Image classification data set "data_balanced" (Xiaolingford/Pomeranians on GitHub). Class labels (2): algae, microplastics.

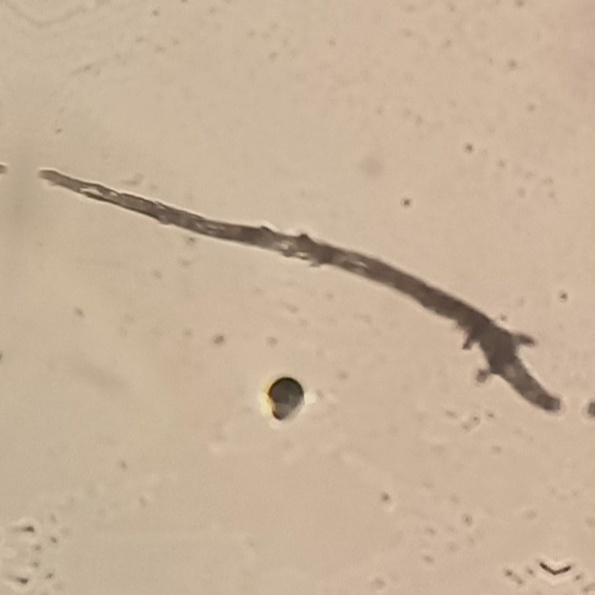
Label: microplastics

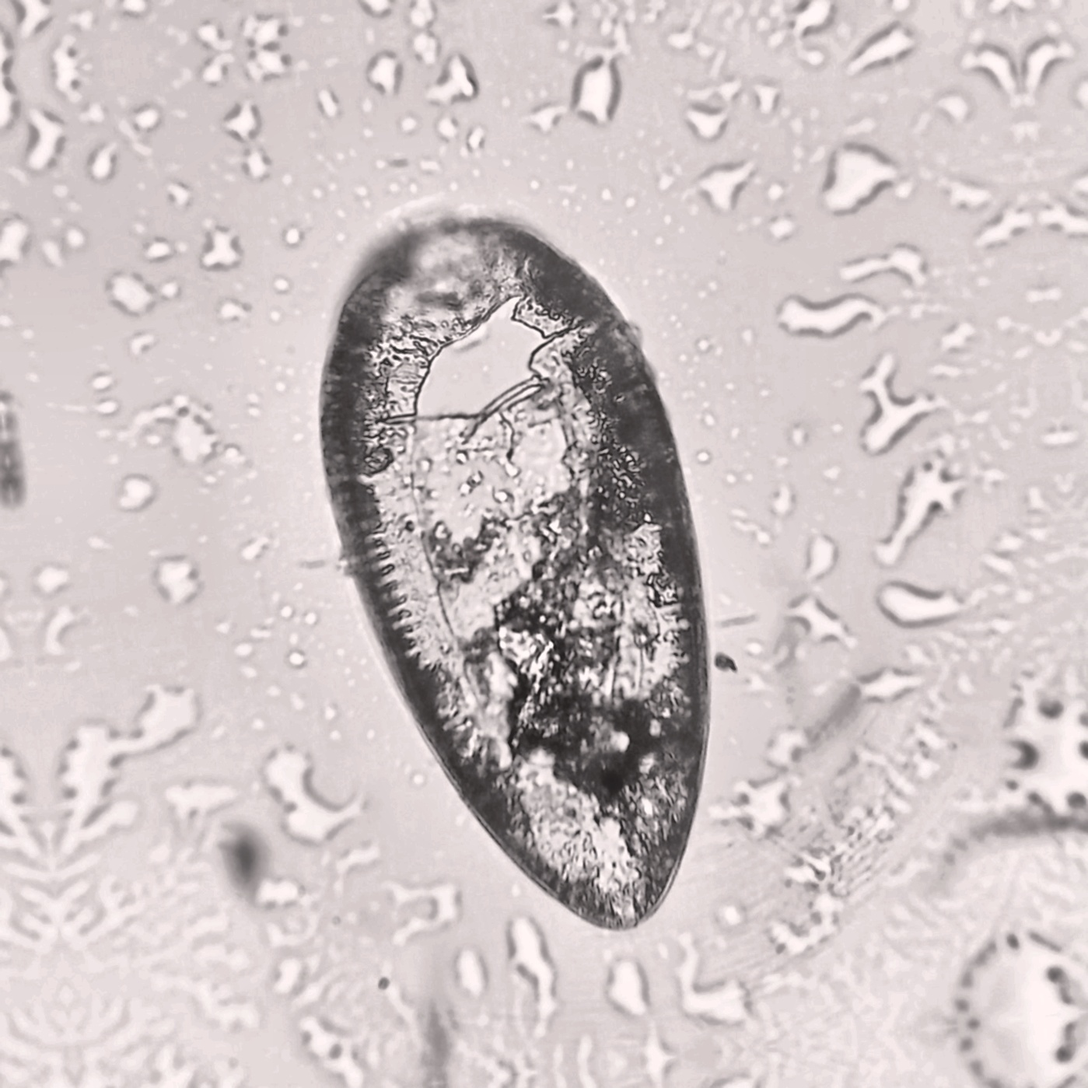
Label: algae

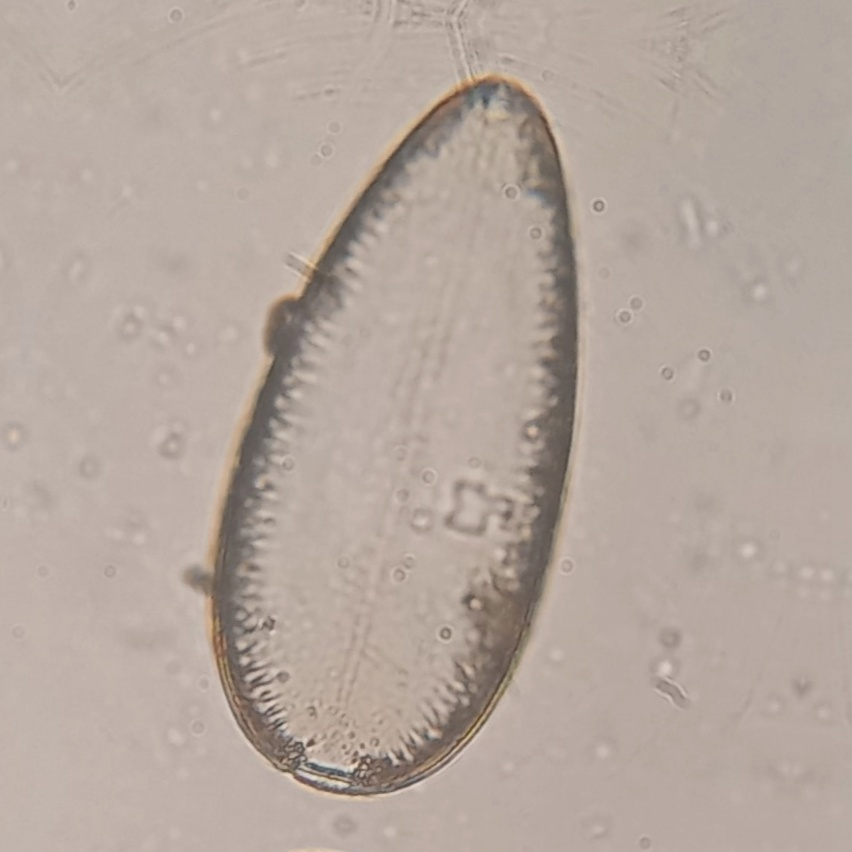
Label: algae

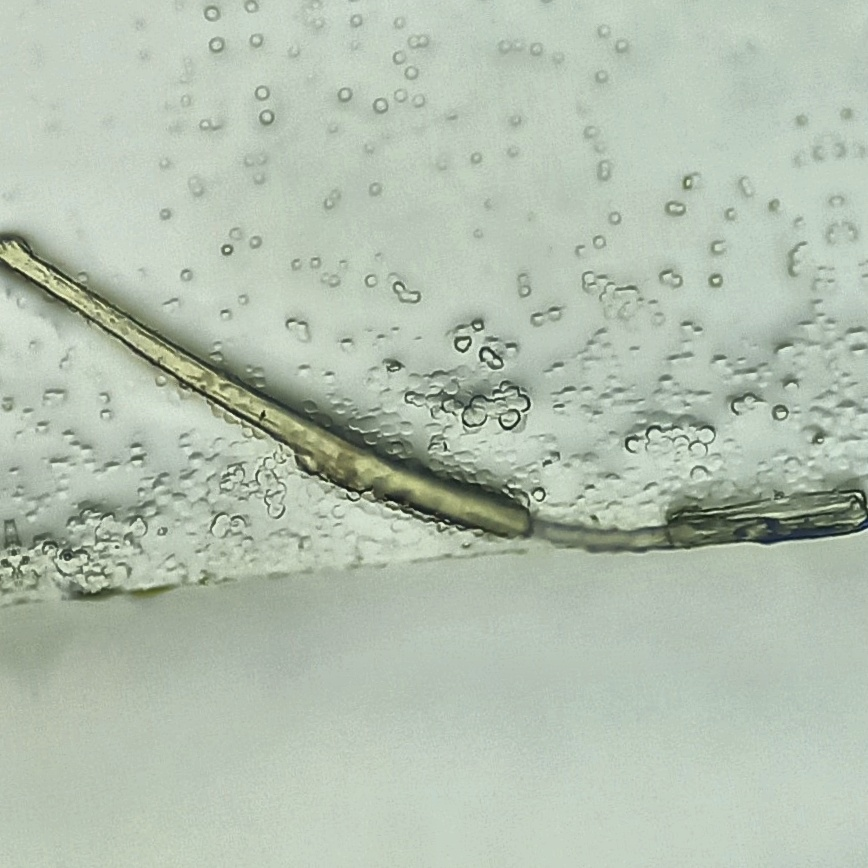
Label: microplastics

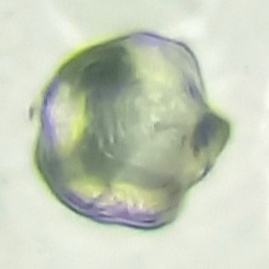
Label: microplastics

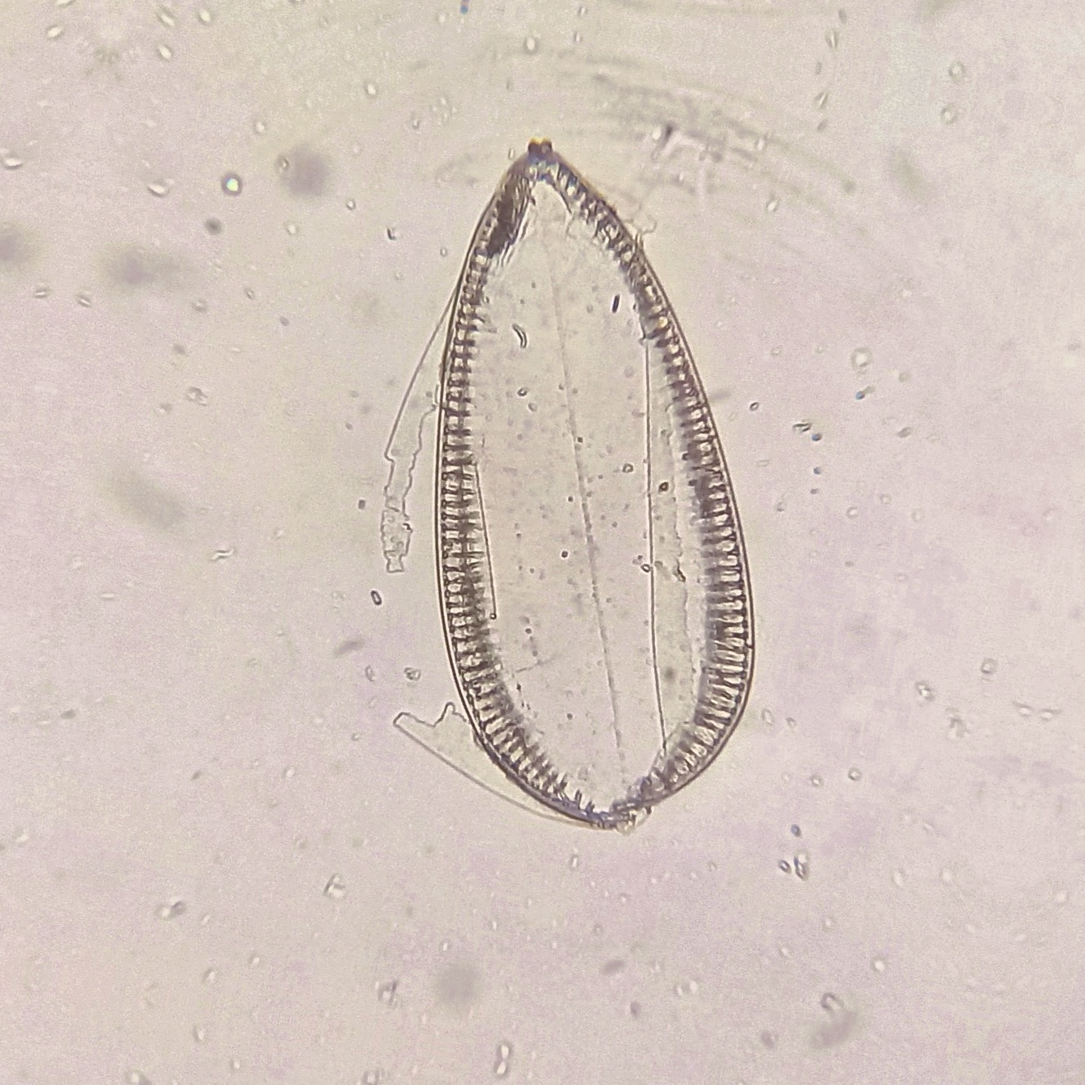
Label: algae
